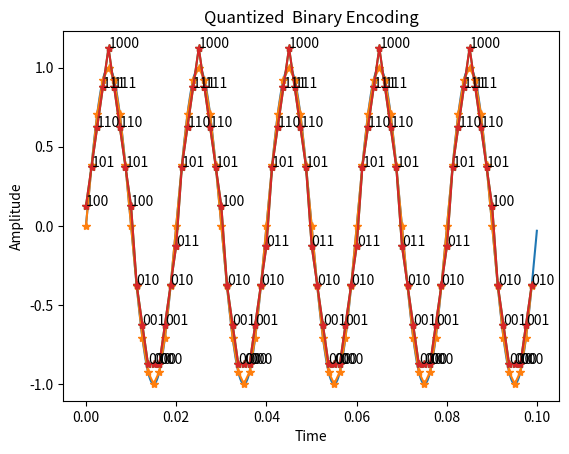

Reproduce this figure in Python.
import numpy as np
import matplotlib.pyplot as plt

# Signal generation
fm = 50
t = np.arange(0, 0.1, 0.0001)
sig = np.sin(2 * np.pi * fm * t)

plt.plot(t, sig)
plt.title("SIGNAL")
plt.show()

# Sampling
fs = 16 * fm
ts = np.arange(0, 0.1, 1 / fs)
samp = np.sin(2 * np.pi * fm * ts)

plt.plot(ts, samp, '*-')
plt.title("Sampled")
plt.show()

# Quantization
L = 8
mini = min(sig)
maxi = max(sig)
q_lvl = np.linspace(mini, maxi, L + 1)
q_sig = np.digitize(samp, q_lvl) - 1
quant = q_lvl[q_sig] + ((q_lvl[1] - q_lvl[0]) / 2)

plt.plot(ts, quant, '*-')
plt.title("Quantized")
plt.show()

# Encoding with variable bit length
bitno = int((np.log2(L)))  # Number of bits needed to represent L levels
encoded = [format(code, f'0{bitno}b') for code in q_sig]

# Plot Quantized Signal with Binary Codes
plt.plot(ts, quant, '*-')
for i, (x, y) in enumerate(zip(ts, quant)):
    plt.text(x, y, encoded[i])
plt.title("Quantized  Binary Encoding")
plt.xlabel("Time")
plt.ylabel("Amplitude")
plt.show()

# Print encoded binary sequence
print("Encoded binary sequence:")
print(' '.join(encoded))
